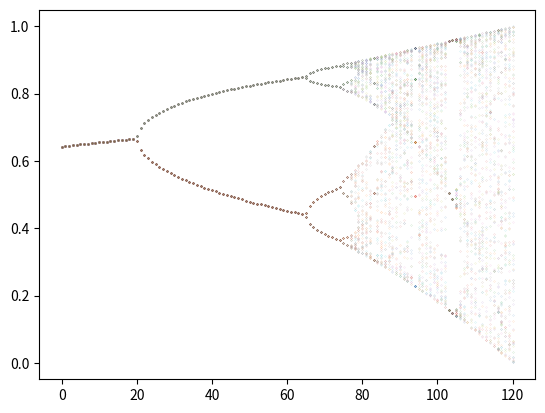

Recreate this plot in Python. (Note: this script raises an exception after producing the figure.)
import numpy as np
import matplotlib.pyplot as plt

n = 1200
xn = np.zeros(shape = (1000,n)) 
r = np.zeros(shape = (n)) 

for i in range(len(r)):
    r[i] = 2.8 + i * 0.01
    
xn[0] = 0.65
for i in range(1,1000):
    for j in range(n):
        xn[i][j] = xn[i-1][j] * r[j] * (1-xn[i-1][j])
        
    n1 = 100 

plt.figure(1)

x = list(range(n))
for i in range(1,n1): 
    y = xn[-i]
    plt.scatter(x,y,s = 0.005)

def Lyapunov (x,r):
    return np.log(abs(r - 2*r*x))


n = 10000
r = np.linspace(2.8,4.0,n)
iteration = 1000
lyp = np.zeros(n)
x = 1e-5*np.ones(n)


for i in range (iteration):
    x = Log(x,r)
    lyp += Lyapunov(x,r)
fig, ax2 = plt.subplots(1,1, figsize=(8,9), sharex=True)

ax2.axhline(0,color='k',lw=0.5,alpha=0.5)
ax2.plot(r[lyp < 0], lyp[lyp < 0] / iteration, '.k', alpha=0.5, ms=.5)
ax2.plot(r[lyp >= 0], lyp[lyp >= 0] / iteration, '.r', alpha=0.5, ms=0.5)
ax2.set_xlim(2.5,4)
ax2.set_ylim(-2,1)
ax2.set_xlabel('r')
ax2.set_ylabel('Lambda')
ax2.set_title('Liapunov Exponents of the Logistic Map')






